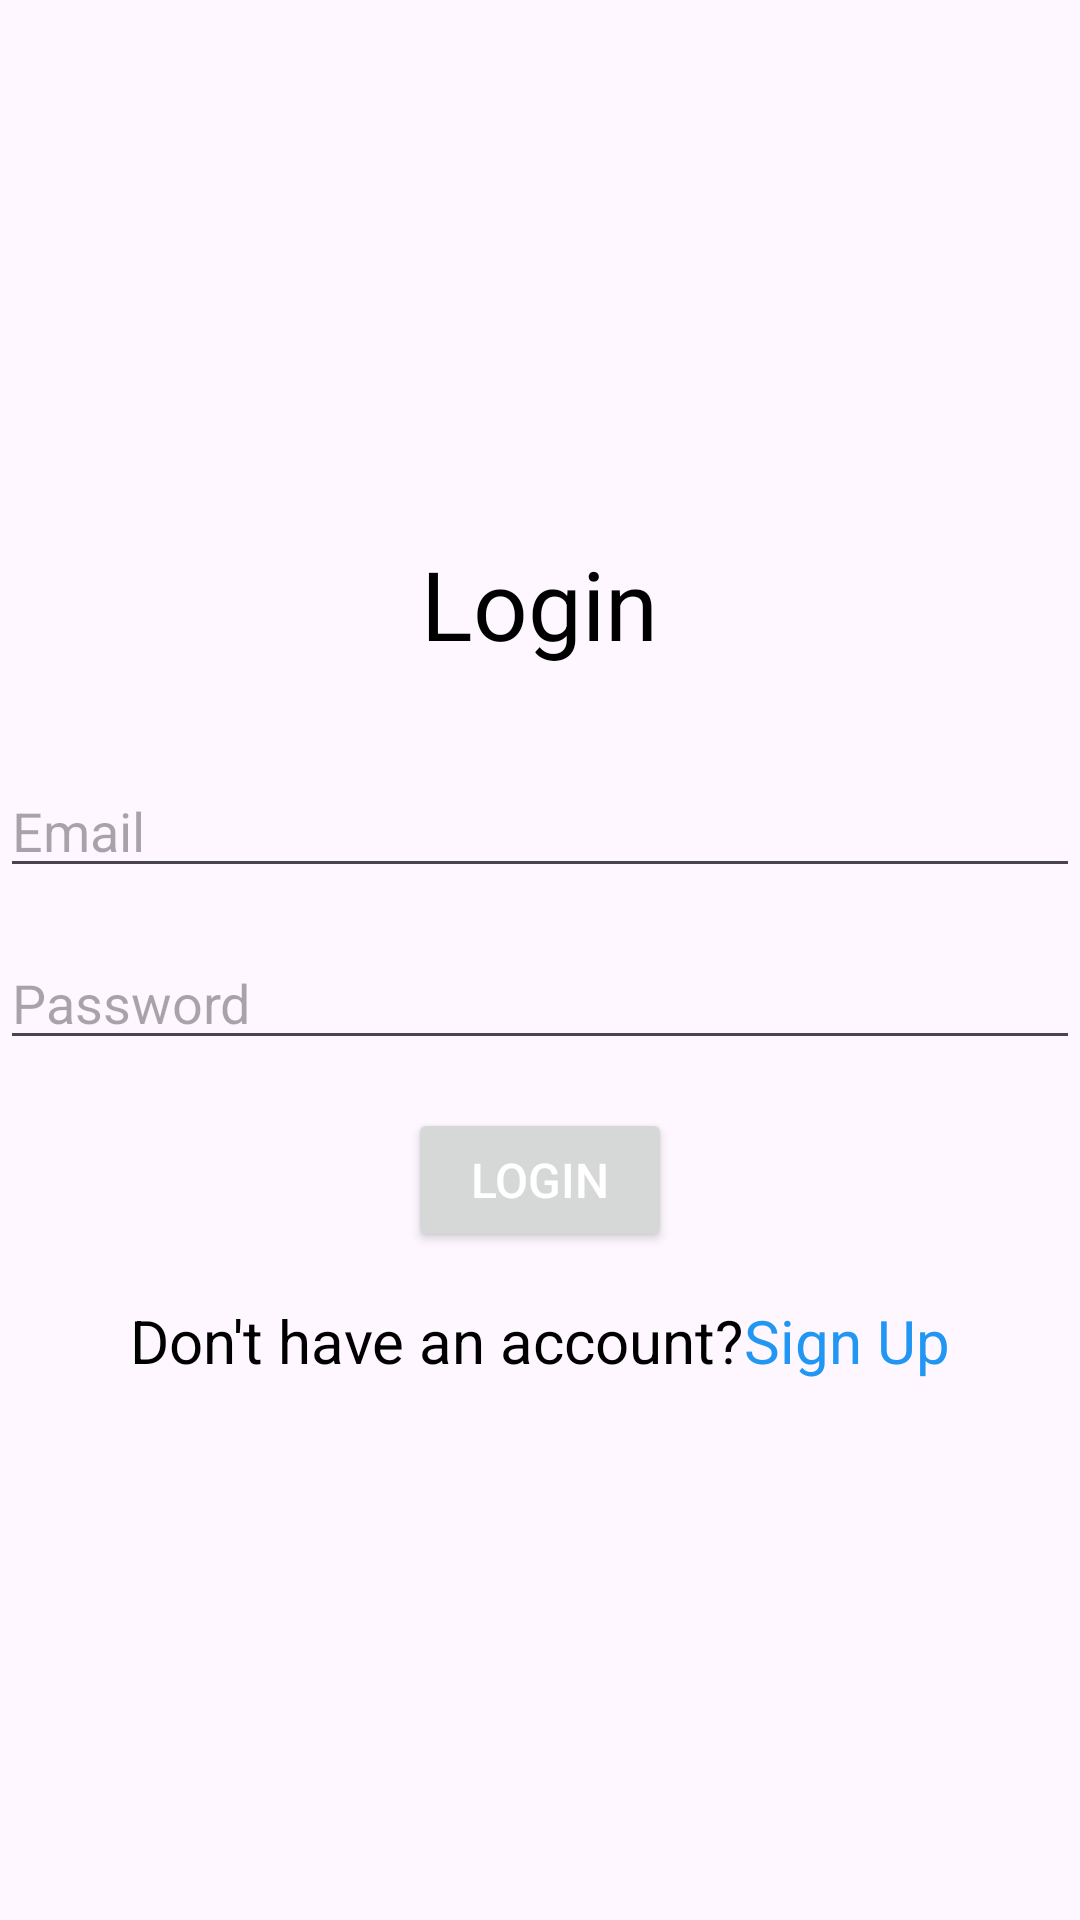

Here is an Android app screen rendered from its layout file. Give the layout XML and the strings, colors and styles it references.
<!-- AndroidManifest.xml: application theme Theme.StoreAppAgain -->
<!-- res/layout/activity_login.xml -->
<?xml version="1.0" encoding="utf-8"?>
<LinearLayout xmlns:android="http://schemas.android.com/apk/res/android"
    android:layout_width="match_parent"
    android:layout_height="match_parent"
    android:layout_marginLeft="10dp"
    android:layout_marginRight="10dp"
    android:gravity="center"
    android:orientation="vertical">

    <TextView
        android:layout_width="wrap_content"
        android:layout_height="wrap_content"
        android:layout_marginBottom="32dp"
        android:text="Login"
        android:textColor="@android:color/black"
        android:textSize="32sp" />

    <EditText
        android:id="@+id/editTextEmail"
        android:layout_width="match_parent"
        android:layout_height="wrap_content"
        android:layout_marginBottom="16dp"
        android:hint="Email"
        android:inputType="textEmailAddress" />

    <EditText
        android:id="@+id/editTextPassword"
        android:layout_width="match_parent"
        android:layout_height="wrap_content"
        android:layout_marginBottom="16dp"
        android:hint="Password"
        android:inputType="textPassword" />

    <Button
        android:id="@+id/buttonLogin"
        android:layout_width="wrap_content"
        android:layout_height="wrap_content"
        android:layout_marginBottom="16dp"
        android:text="Login"
        android:textColor="@color/white"
        android:textSize="16sp" />

    <LinearLayout
        android:layout_width="match_parent"
        android:layout_height="wrap_content"
        android:gravity="center"
        android:orientation="horizontal">

        <TextView
            android:layout_width="wrap_content"
            android:layout_height="wrap_content"
            android:text="Don't have an account?"
            android:textColor="@android:color/black"
            android:textSize="20sp" />

        <TextView
            android:id="@+id/textViewSignUp"
            android:layout_width="wrap_content"
            android:layout_height="wrap_content"
            android:text="Sign Up"
            android:textColor="#2196F3"
            android:textSize="20sp" />
    </LinearLayout>

</LinearLayout>
<!-- resources referenced by this layout -->
<resources>
  <color name="white">#FFFFFFFF</color>
  <style name="Theme.StoreAppAgain" parent="Base.Theme.StoreAppAgain" />
  <style name="Base.Theme.StoreAppAgain" parent="Theme.Material3.DayNight.NoActionBar">
  
          
          
      </style>
</resources>
